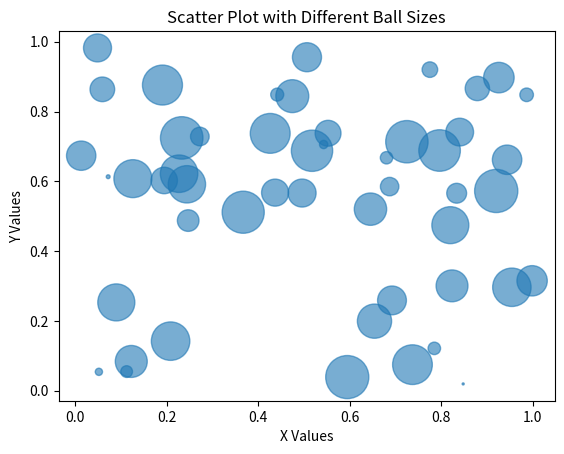

Reproduce this figure in Python.
import numpy as np
import matplotlib.pyplot as plt

# Generate random data
x = np.random.rand(50)
y = np.random.rand(50)

# Generate random sizes for balls
sizes = np.random.rand(50) * 1000

# Create scatter plot
plt.scatter(x, y, s=sizes, alpha=0.6)

# Labels and title
plt.xlabel("X Values")
plt.ylabel("Y Values")
plt.title("Scatter Plot with Different Ball Sizes")

# Display plot
plt.show()
